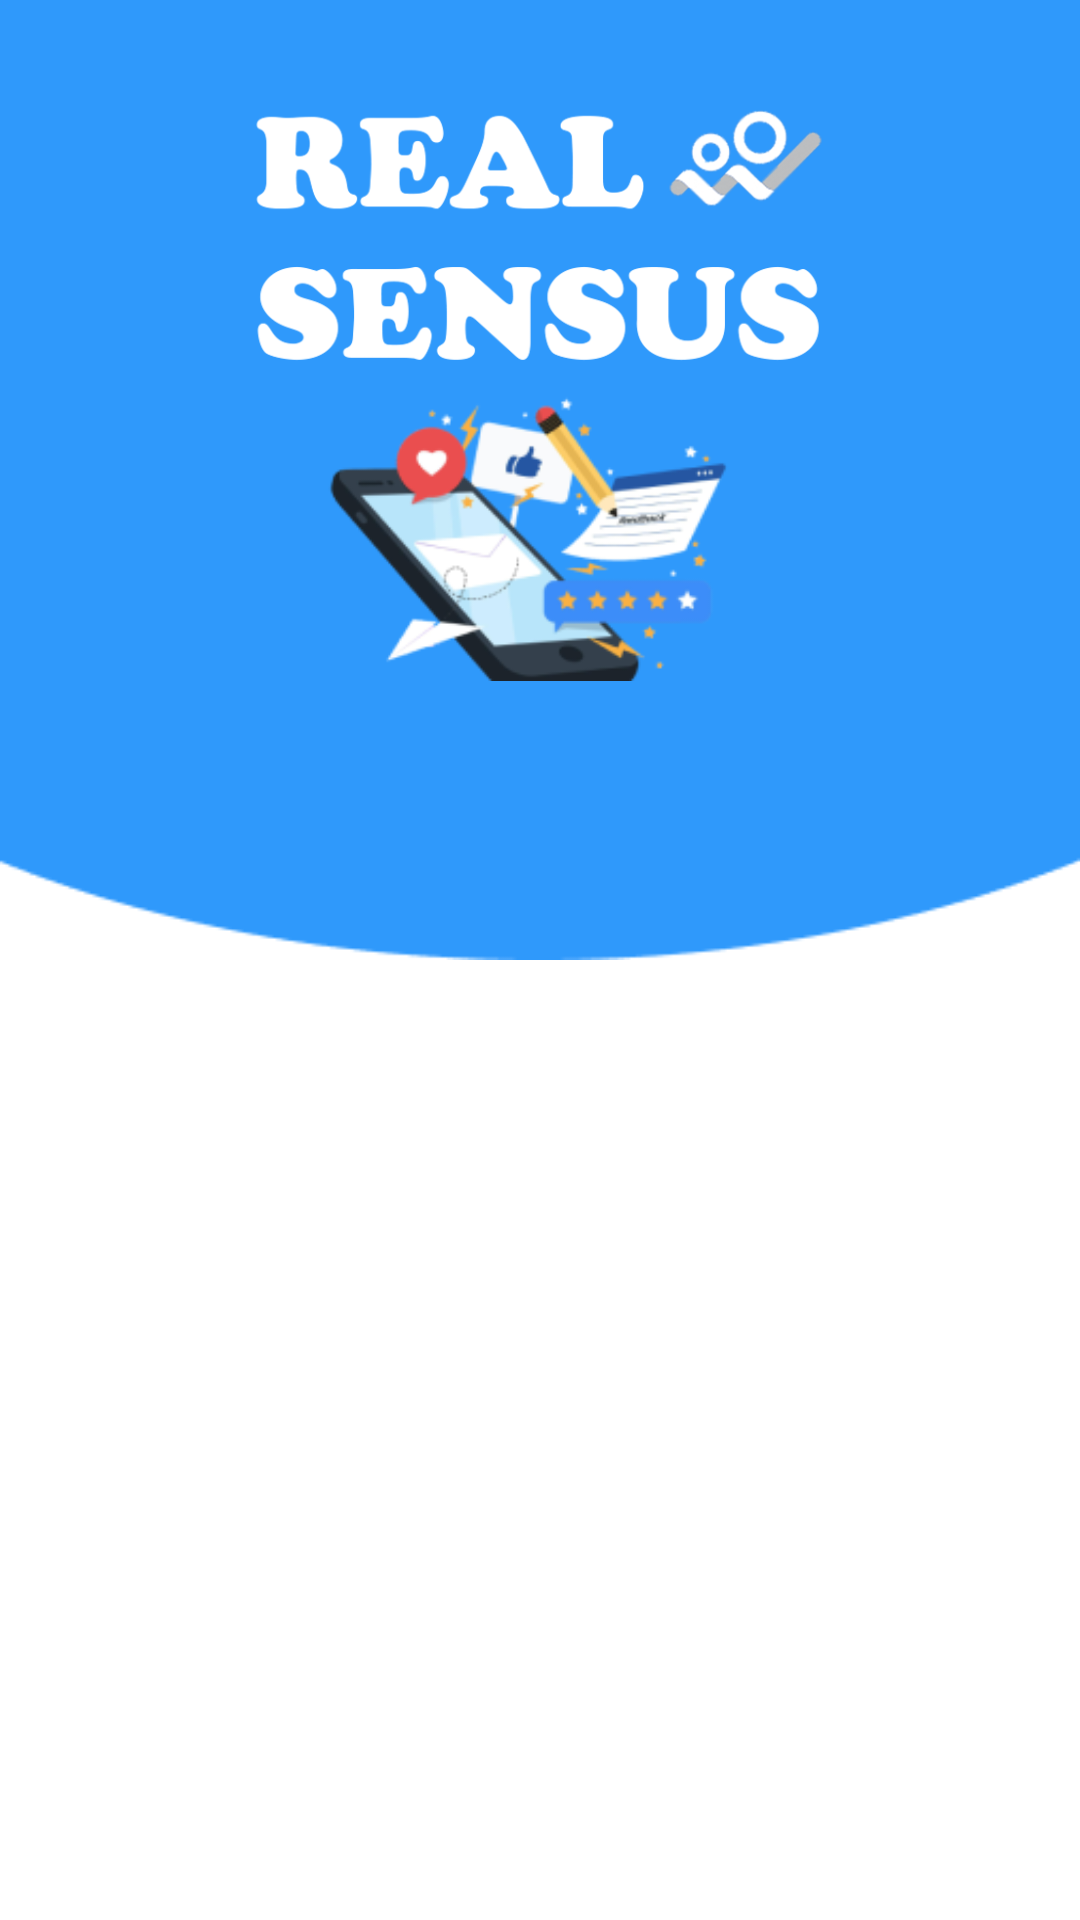

Here is an Android app screen rendered from its layout file. Give the layout XML and the strings, colors and styles it references.
<!-- AndroidManifest.xml: application theme Theme.RealSensus -->
<!-- res/layout/layout_header_background.xml -->
<?xml version="1.0" encoding="utf-8"?>
<androidx.constraintlayout.widget.ConstraintLayout xmlns:android="http://schemas.android.com/apk/res/android"
    xmlns:app="http://schemas.android.com/apk/res-auto"
    android:layout_width="match_parent"
    android:layout_height="match_parent">

    <ImageView
        android:id="@+id/background"
        android:layout_width="match_parent"
        android:layout_height="0dp"
        android:scaleType="fitXY"
        android:src="@drawable/background"
        app:layout_constraintHeight_percent=".5"
        app:layout_constraintLeft_toLeftOf="parent"
        app:layout_constraintRight_toRightOf="parent"
        app:layout_constraintTop_toTopOf="parent" />

    <ImageView
        android:id="@+id/imageTextLogo"
        android:layout_width="match_parent"
        android:layout_height="0dp"
        android:layout_marginTop="35dp"
        android:src="@mipmap/image_logo"
        app:layout_constraintHeight_percent=".15"
        app:layout_constraintBottom_toTopOf="@id/imageBrand"
        app:layout_constraintLeft_toLeftOf="parent"
        app:layout_constraintRight_toRightOf="parent"
        app:layout_constraintTop_toTopOf="@id/background" />

    <ImageView
        android:id="@+id/imageBrand"
        android:layout_width="match_parent"
        android:layout_height="0dp"
        android:layout_marginLeft="70dp"
        android:layout_marginRight="70dp"
        android:src="@mipmap/app_brand"
        app:layout_constraintHeight_percent=".15"
        app:layout_constraintLeft_toLeftOf="@id/background"
        app:layout_constraintRight_toRightOf="@id/background"
        app:layout_constraintTop_toBottomOf="@id/imageTextLogo" />

</androidx.constraintlayout.widget.ConstraintLayout>
<!-- resources referenced by this layout -->
<resources>
  <!-- drawable background: png bitmap (drawable, 2371 bytes) -->
  <!-- mipmap app_brand: png bitmap (mipmap-xxhdpi, 24682 bytes) -->
  <!-- mipmap image_logo: png bitmap (mipmap-mdpi, 45939 bytes) -->
  <style name="Theme.RealSensus" parent="Theme.MaterialComponents.DayNight.DarkActionBar">
          
          <item name="colorPrimary">@color/purple_500</item>
          <item name="colorPrimaryVariant">@color/purple_700</item>
          <item name="colorOnPrimary">@color/white</item>
          
          <item name="colorSecondary">@color/teal_200</item>
          <item name="colorSecondaryVariant">@color/teal_700</item>
          <item name="colorOnSecondary">@color/black</item>
          
          <item name="android:statusBarColor" tools:targetApi="l">?attr/colorPrimaryVariant</item>
          
      </style>
  <color name="purple_500">#FF6200EE</color>
  <color name="purple_700">#FF3700B3</color>
  <color name="white">#FFFFFFFF</color>
  <color name="teal_200">#FF03DAC5</color>
  <color name="teal_700">#FF018786</color>
  <color name="black">#FF000000</color>
</resources>
